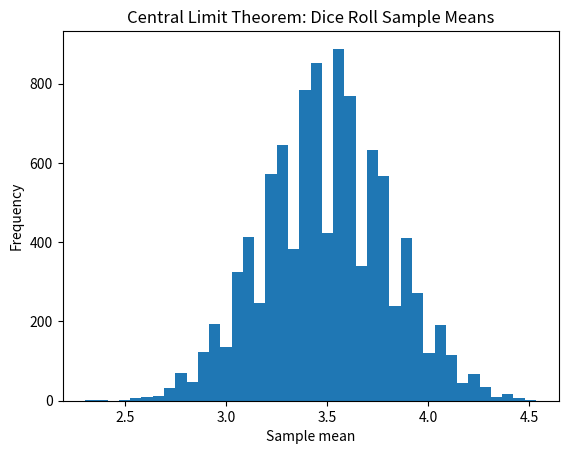

The script that saved this image:
import numpy as np
import matplotlib.pyplot as plt

num_samples = 10000
sample_size = 30

samples = np.random.randint(1, 7, size=(num_samples, sample_size))
sample_means = samples.mean(axis=1)

plt.hist(sample_means, bins=40)

plt.title("Central Limit Theorem: Dice Roll Sample Means")
plt.xlabel("Sample mean")
plt.ylabel("Frequency")

plt.show()
